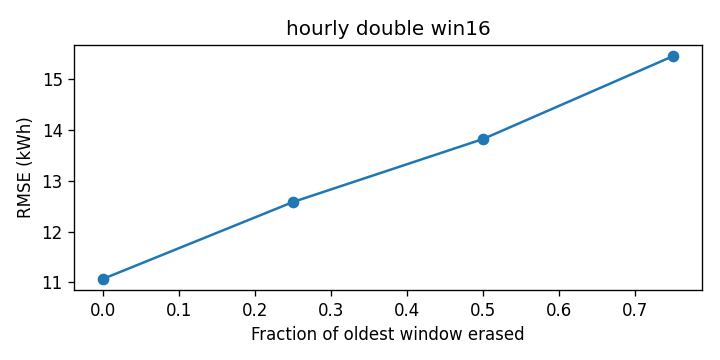

The table this chart was drawn from, first rows:
cutoff, rmse_kwh
0.0, 11.07
0.25, 12.58
0.5, 13.83
0.75, 15.46
